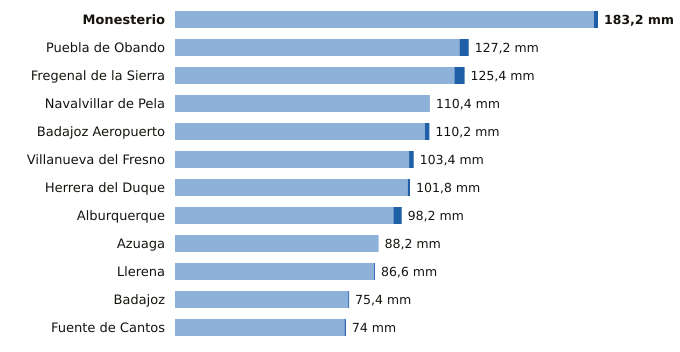

Values plotted in this chart, from the file beside it:
estacion, provincia, indicativo, mm_6_dias_anteriores, mm_hoy, mm_7_dias, horas_de_hoy
Monesterio, Badajoz, 4499X, 181.4, 1.8, 183.2, 9
Puebla de Obando, Badajoz, 4468X, 123.2, 4.0, 127.2, 9
Fregenal de la Sierra, Badajoz, 4520X, 121.0, 4.4, 125.4, 9
Navalvillar de Pela, Badajoz, 4340, 110.4, 0.0, 110.4, 9
Badajoz Aeropuerto, Badajoz, 4452, 108.2, 2.0, 110.2, 9
Villanueva del Fresno, Badajoz, 4497X, 101.4, 2.0, 103.4, 9
Herrera del Duque, Badajoz, 4244X, 100.8, 1.0, 101.8, 9
Alburquerque, Badajoz, 4464X, 94.6, 3.6, 98.2, 9
Azuaga, Badajoz, 5473X, 88.2, 0.0, 88.2, 9
Llerena, Badajoz, 4386B, 86.2, 0.4, 86.6, 9
Badajoz, Badajoz, 4478X, 75.0, 0.4, 75.4, 9
Fuente de Cantos, Badajoz, 4501X, 73.4, 0.6, 74.0, 9
